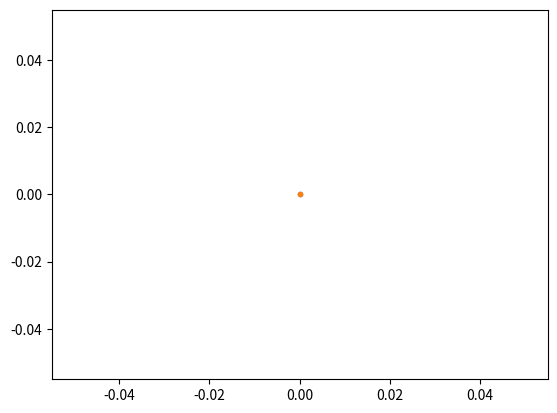

The script that saved this image: (Note: this script raises an exception after producing the figure.)
# -*- coding: utf-8 -*-
"""
gefield.pyプログラム
2次元運動のシミュレーション
電界中の荷電粒子のシミュレーション
matplotlibによるグラフ描画機能付き
使い方　c:\>python gefield.py
"""
# モジュールのインポート
import numpy as np
import matplotlib.pyplot as plt
import math

# グローバル変数
Q = (((0.0, 0.0), 3.0), ((0, 0), 0))  # 電荷の位置と値
TIMELIMIT = 20.0  # シミュレーション打ち切り時刻
RLIMIT = 0.1      # 距離rの最低値
H = 0.01          # 時刻の刻み幅

# メイン実行部
t = 0.0  # 時刻t
# 電荷位置のプロット
for qi in Q:
    plt.plot(qi[0][0], qi[0][1], ".")

# 係数の入力
vx = float(input("初速度v0xを入力してください:"))
vy = float(input("初速度v0yを入力してください:"))
x = float(input("初期位置xを入力してください:"))
y = float(input("初期位置yを入力してください:"))

print("{:.7f} {:.7f} {:.7f} {:.7f} {:.7f}".format(t, x, y, vx, vy))
    # 現在時刻と現在の位置
# グラフデータに現在位置を追加
xlist = [x]
ylist = [y]

# 2次元運動の計算
while t < TIMELIMIT:   # 打ち切り時間まで計算
    t = t + H          # 時刻の更新
    rmin=float("inf")  # 距離の最小値を初期化
    for qi in Q:
        rx = qi[0][0] - x  # 距離rxの計算
        ry = qi[0][1] - y  # 距離ryの計算
        r = math.sqrt(rx * rx + ry * ry)    # 距離rの計算
        if r < rmin:
            rmin = r  # 距離の最小値を更新
        vx += (rx / r / r / r * qi[1]) * H  # 速度vxの計算
        vy += (ry / r / r / r * qi[1]) * H  # 速度vyの計算
    x += vx * H  # 位置xの計算
    y += vy * H  # 位置yの計算
    print("{:.7f} {:.7f} {:.7f} {:.7f} {:.7f}".format(t, x, y, vx, vy))
        # 現在時刻と現在の位置
    # グラフデータに現在位置を追加
    xlist.append(x)
    ylist.append(y)
    if rmin < RLIMIT:
        break  # 電荷に非常に近づいたら終了

# グラフの表示
plt.plot(xlist, ylist)  # グラフをプロット
plt.show()
# gefield.pyの終わり
